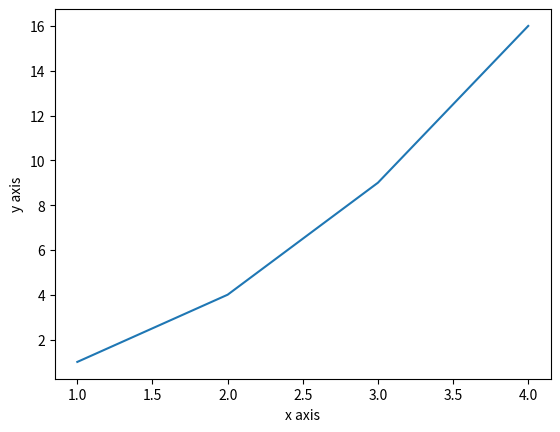

Write Python code to recreate this figure.
import matplotlib.pyplot as plt 

plt.plot([1,2,3,4],[1,4,9,16])
plt.xlabel('x axis')
plt.ylabel('y axis')
plt.show()